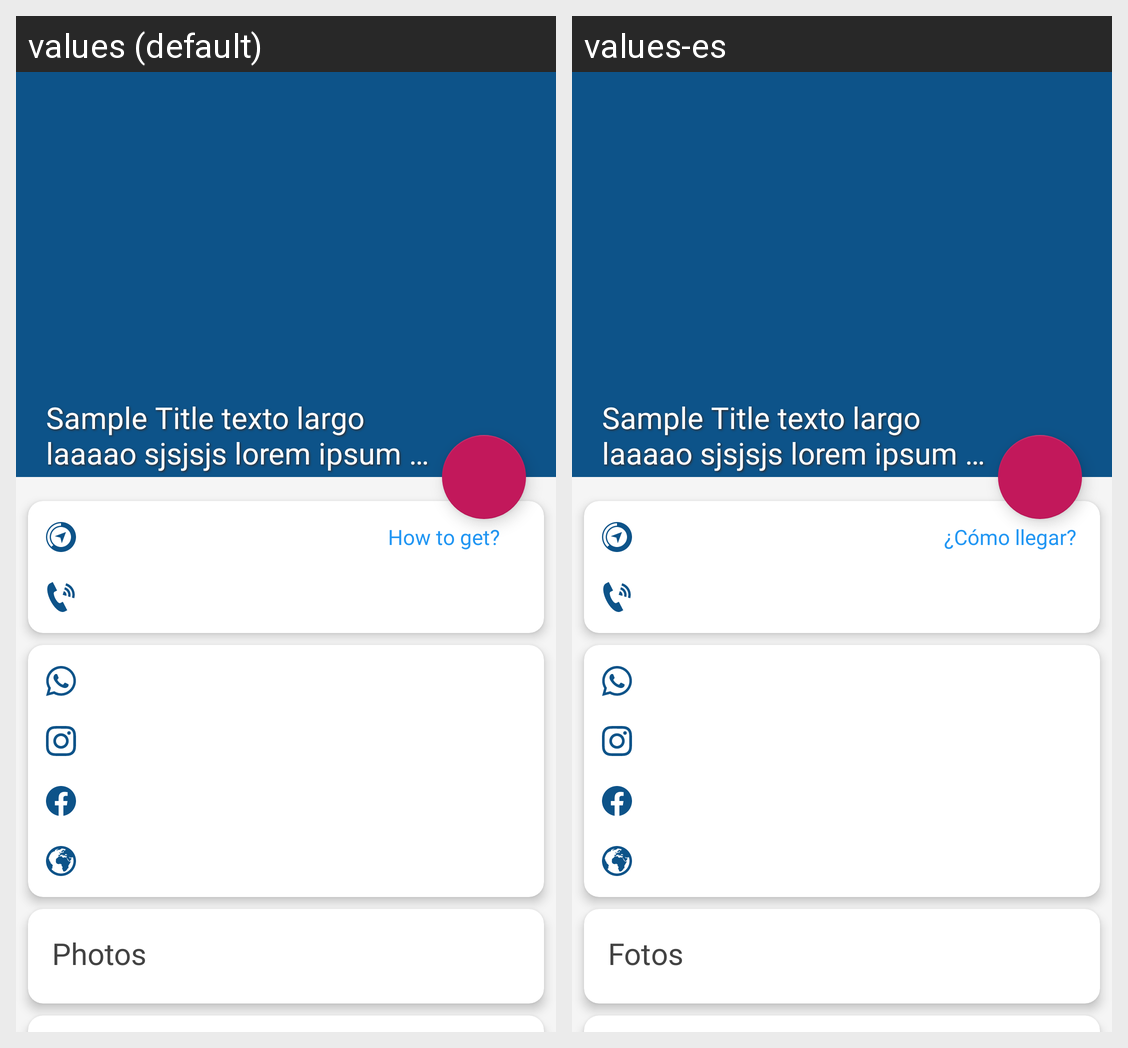

For this localized Android screen grid, give each drawn string resource with its value in every locale shown.
Android screen res/layout/activity_place_details.xml rendered under 2 locales, left to right: values (default), values-es. Device: Nexus 5 (rendered at 1080×1920; each locale shown at half size, 540×960, under a caption strip naming it); theme BaseTheme.
Strings drawn on this screen, with the default value and each locale's value (text and hints the layout hard-codes, and strings that could not be matched under every locale, appear in the picture but are not listed):

how_to_get
  values: How to get?
  values-es: ¿Cómo llegar?

photos_title
  values: Photos
  values-es: Fotos
